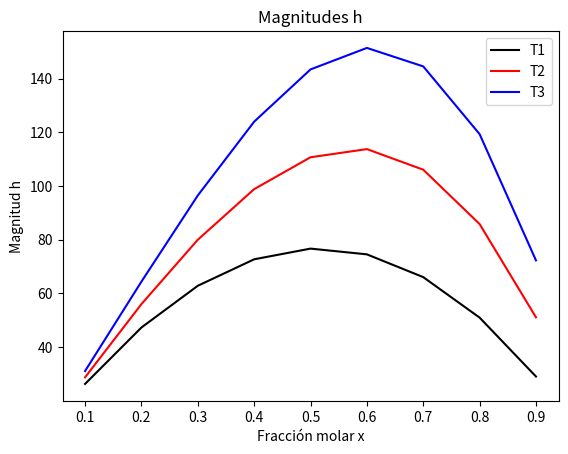
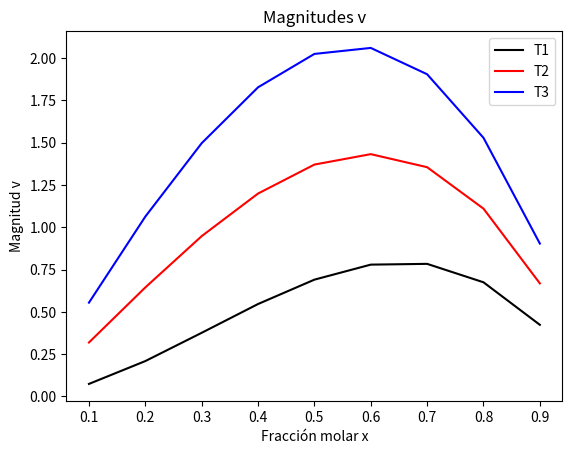

These figures' Python source, in order:
#!/usr/bin/env python3
# -*- coding: utf-8 -*-
"""
Created on Sun Oct 12 11:57:36 2020

[email redacted]

[redacted]

Editado:
[redacted]
[redacted]
[redacted]
"""

import numpy as np
from scipy.optimize import curve_fit
import matplotlib.pyplot as plt

# Temperaturas T1, T2 y T3
T = np.array([298.15, 350.15, 400.15])

# Fracciones molares
x = np.arange(0.1, 1, 0.1)

# Magnitudes h y v para las temperaturas T1, T2, y T3 respectivamente
h1 = np.array([26.5, 48., 63.7, 73.4, 77.1, 74.6, 65.8, 50.4, 28.3])
v1 = np.array([.13, .25, .4, .55, .69, .77, .78, .68, .46])

h2 = np.array([27.4, 55.5, 80., 99.2, 111.2, 114.1, 106.1, 85.3, 49.7])
v2 = np.array([.47, .78, 1.08, 1.32, 1.48, 1.53, 1.46, 1.22, .79])

h3 = np.array([28.5, 62.8, 95.9, 124.2, 144.1, 152.3, 145.1, 119., 70.6])
v3 = np.array([.63, 1.14, 1.57, 1.89, 2.08, 2.11, 1.95, 1.57, .96])


def func(x: float, *coefs: int):
    """
    Esta función calcula el resultado de las ecuaciones 'h' y 'v' para cada
    valor dado del parámetro 'x' con los coeficientes '*coefs' y los
    devuelve como un array plano contiguo (unidimensional)
    :param x: valor de cada punto x
    :param coefs: valor de los coeficientes A, C, D, E
    :return: array de floats plano contiguo
    """
    h, v = np.array([]), np.array([])
    A, C, D, E = coefs
    for Ti in T:
        h_x = x * (1 - x) * (A + (D + E * (Ti - T[0])) * x + C * x ** 2)
        v_x = x * (1 - x) * (((D + E * (Ti - T[0])) / 100) + C * x)
        h = np.append(h, h_x)
        v = np.append(v, v_x)
    h1t, h2t, h3t = np.split(h, 3)
    v1t, v2t, v3t = np.split(v, 3)
    result = np.array([h1t, h2t, h3t, v1t, v2t, v3t]).T
    return result.ravel()  # numpy ravel convierte en array plano contiguo


ig = [0, 0, 0, 0]
y = np.array([h1, h2, h3, v1, v2, v3]).T
# Tambien es necesario el ravel en xdata e ydata, porsupuesto
p_opt, p_cov = curve_fit(f=func, xdata=x.ravel(), ydata=y.ravel(), p0=ig)

# Valores calculados mediante los coeficientes
result = np.asarray(np.split(func(x, *p_opt), 9))  # (Aquí se deshace el ravel)

"""
============================== RESULTADO ==============================

    Simplemente había que pasarle los datos como un array unidimensional
sin importar el orden de los datos. Lo único que que pasa es que tienen
que concordar los datos de xdata e ydata, por supuesto.

    Una vez conseguido el resultado ya se pueden separar en arrays y 
meterlos todos en uno. Los coeficientes A, C, D y E están dentro de
el output de curve_fit: p_opt

========================================================================
"""

# Parámetros del modelo que describen simultáneamente el comportamiento
# experimental dado por los valores de las magnitudes h y v

A, C, D, E = p_opt

# Valores de B = D + E * (Ti - T0)

B = np.asarray([D + E * (Ti - T[0]) for Ti in T])

#  Representación gráfica

plt.figure(0)
plt.title("Magnitudes h")
y_arr = result.T
plt.plot(x, y_arr[0], 'k', label='T1')
plt.plot(x, y_arr[1], 'r', label='T2')
plt.plot(x, y_arr[2], 'b', label='T3')
plt.xlabel('Fracción molar x')
plt.ylabel('Magnitud h')
plt.legend(loc='best')

plt.figure(1)
plt.title("Magnitudes v")
y_arr = result.T
plt.plot(x, y_arr[3], 'k', label='T1')
plt.plot(x, y_arr[4], 'r', label='T2')
plt.plot(x, y_arr[5], 'b', label='T3')
plt.xlabel('Fracción molar x')
plt.ylabel('Magnitud v')
plt.legend(loc='best')

plt.show()
